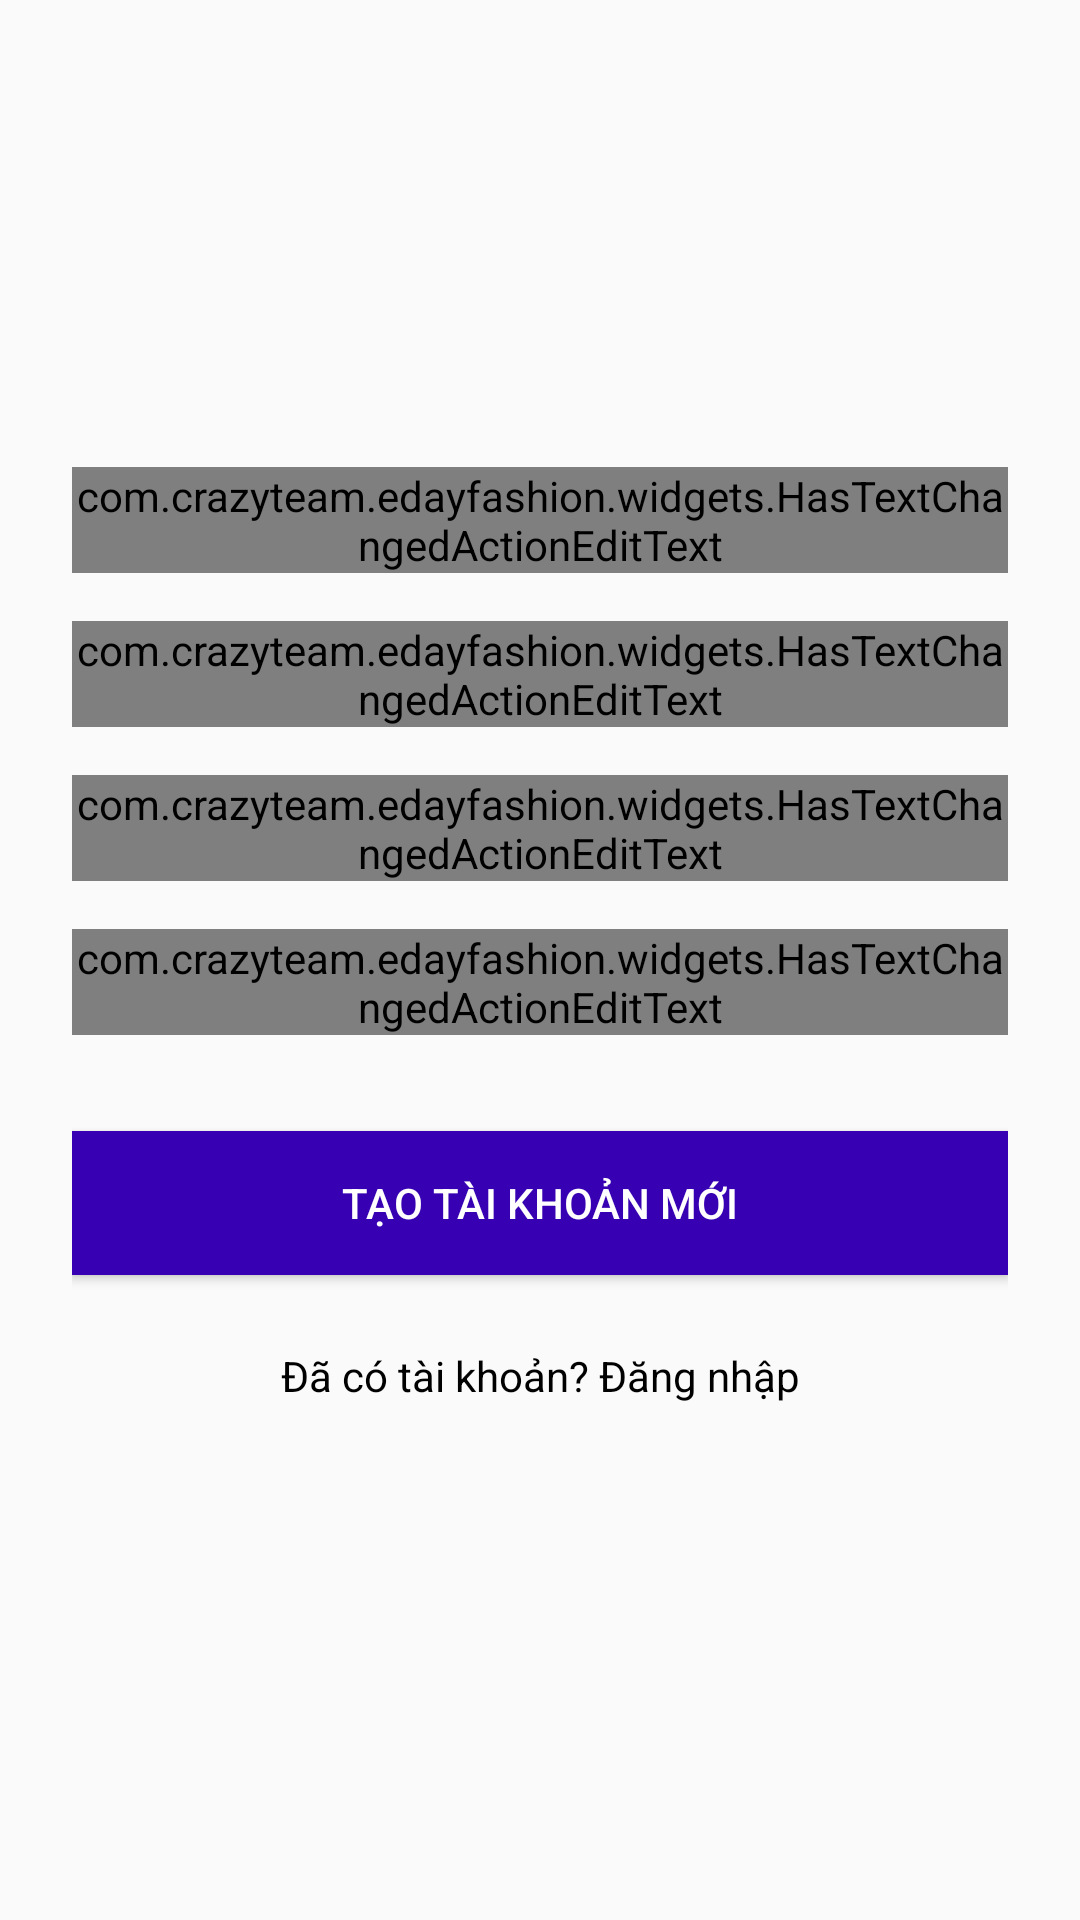

The Android layout XML behind this screen, and the referenced resources:
<!-- AndroidManifest.xml: application theme AppTheme -->
<!-- res/layout/activity_sign_up.xml -->
<?xml version="1.0" encoding="utf-8"?>
<LinearLayout xmlns:android="http://schemas.android.com/apk/res/android"
    android:layout_width="match_parent"
    android:layout_height="match_parent"
    android:gravity="center"
    android:orientation="vertical"
    android:paddingLeft="24dp"
    android:paddingRight="24dp">

    <com.google.android.material.textfield.TextInputLayout
        android:id="@+id/tilName"
        android:layout_width="match_parent"
        android:layout_height="wrap_content"
        android:layout_marginTop="8dp"
        android:layout_marginBottom="8dp">

        <com.crazyteam.edayfashion.widgets.HasTextChangedActionEditText
            android:id="@+id/edtName"
            android:layout_width="match_parent"
            android:layout_height="wrap_content"
            android:hint="@string/edit_text_name_hint"
            android:inputType="textCapWords"
            android:textSize="@dimen/medium_text_size" />

    </com.google.android.material.textfield.TextInputLayout>

    <com.google.android.material.textfield.TextInputLayout
        android:id="@+id/tilEmail"
        android:layout_width="match_parent"
        android:layout_height="wrap_content"
        android:layout_marginTop="8dp"
        android:layout_marginBottom="8dp">

        <com.crazyteam.edayfashion.widgets.HasTextChangedActionEditText
            android:id="@+id/edtEmail"
            android:layout_width="match_parent"
            android:layout_height="wrap_content"
            android:hint="@string/edit_text_email_hint"
            android:inputType="textEmailAddress"
            android:textSize="@dimen/medium_text_size" />

    </com.google.android.material.textfield.TextInputLayout>

    <com.google.android.material.textfield.TextInputLayout
        android:id="@+id/tilPassword"
        android:layout_width="match_parent"
        android:layout_height="wrap_content"
        android:layout_marginTop="8dp"
        android:layout_marginBottom="8dp">

        <com.crazyteam.edayfashion.widgets.HasTextChangedActionEditText
            android:id="@+id/edtPassword"
            android:layout_width="match_parent"
            android:layout_height="wrap_content"
            android:hint="@string/edit_text_password_hint"
            android:inputType="textPassword"
            android:textSize="@dimen/medium_text_size" />

    </com.google.android.material.textfield.TextInputLayout>

    <com.google.android.material.textfield.TextInputLayout
        android:id="@+id/tilConfirm"
        android:layout_width="match_parent"
        android:layout_height="wrap_content"
        android:layout_marginTop="8dp"
        android:layout_marginBottom="8dp">

        <com.crazyteam.edayfashion.widgets.HasTextChangedActionEditText
            android:id="@+id/edtPasswordConfirmation"
            android:layout_width="match_parent"
            android:layout_height="wrap_content"
            android:hint="@string/edit_text_password_confirm_hint"
            android:inputType="textPassword"
            android:textSize="@dimen/medium_text_size" />

    </com.google.android.material.textfield.TextInputLayout>

    <androidx.appcompat.widget.AppCompatButton
        android:id="@+id/btnSignUp"
        android:layout_width="match_parent"
        android:layout_height="wrap_content"
        android:layout_marginTop="24dp"
        android:layout_marginBottom="24dp"
        android:background="@color/colorPrimaryDark"
        android:padding="12dp"
        android:text="@string/button_create_account"
        android:textColor="#ffffff" />

    <androidx.appcompat.widget.AppCompatTextView
        android:id="@+id/tvLogin"
        android:layout_width="fill_parent"
        android:layout_height="wrap_content"
        android:layout_marginBottom="24dp"
        android:gravity="center"
        android:text="@string/text_view_login"
        android:textColor="@color/black"
        android:textSize="@dimen/medium_text_size" />

</LinearLayout>
<!-- resources referenced by this layout -->
<resources>
  <string name="button_create_account">Tạo tài khoản mới</string>
  <string name="edit_text_email_hint">Email</string>
  <string name="edit_text_name_hint">Tên</string>
  <string name="edit_text_password_confirm_hint">Xác nhận mật khẩu</string>
  <string name="edit_text_password_hint">Mật khẩu</string>
  <string name="text_view_login">Đã có tài khoản? Đăng nhập</string>
  <style name="AppTheme" parent="Theme.AppCompat.Light.DarkActionBar">
          
          <item name="colorPrimary">@color/colorPrimary</item>
          <item name="colorPrimaryDark">@color/colorPrimaryDark</item>
          <item name="colorAccent">@color/colorAccent</item>
      </style>
  <!-- not gathered from this repository: default colours our renderer supplied (Android Studio template values) -->
  <color name="black">#FF000000</color>
  <color name="colorPrimary">#FF6200EE</color>
  <color name="colorPrimaryDark">#FF3700B3</color>
  <color name="colorAccent">#FF03DAC5</color>
</resources>
